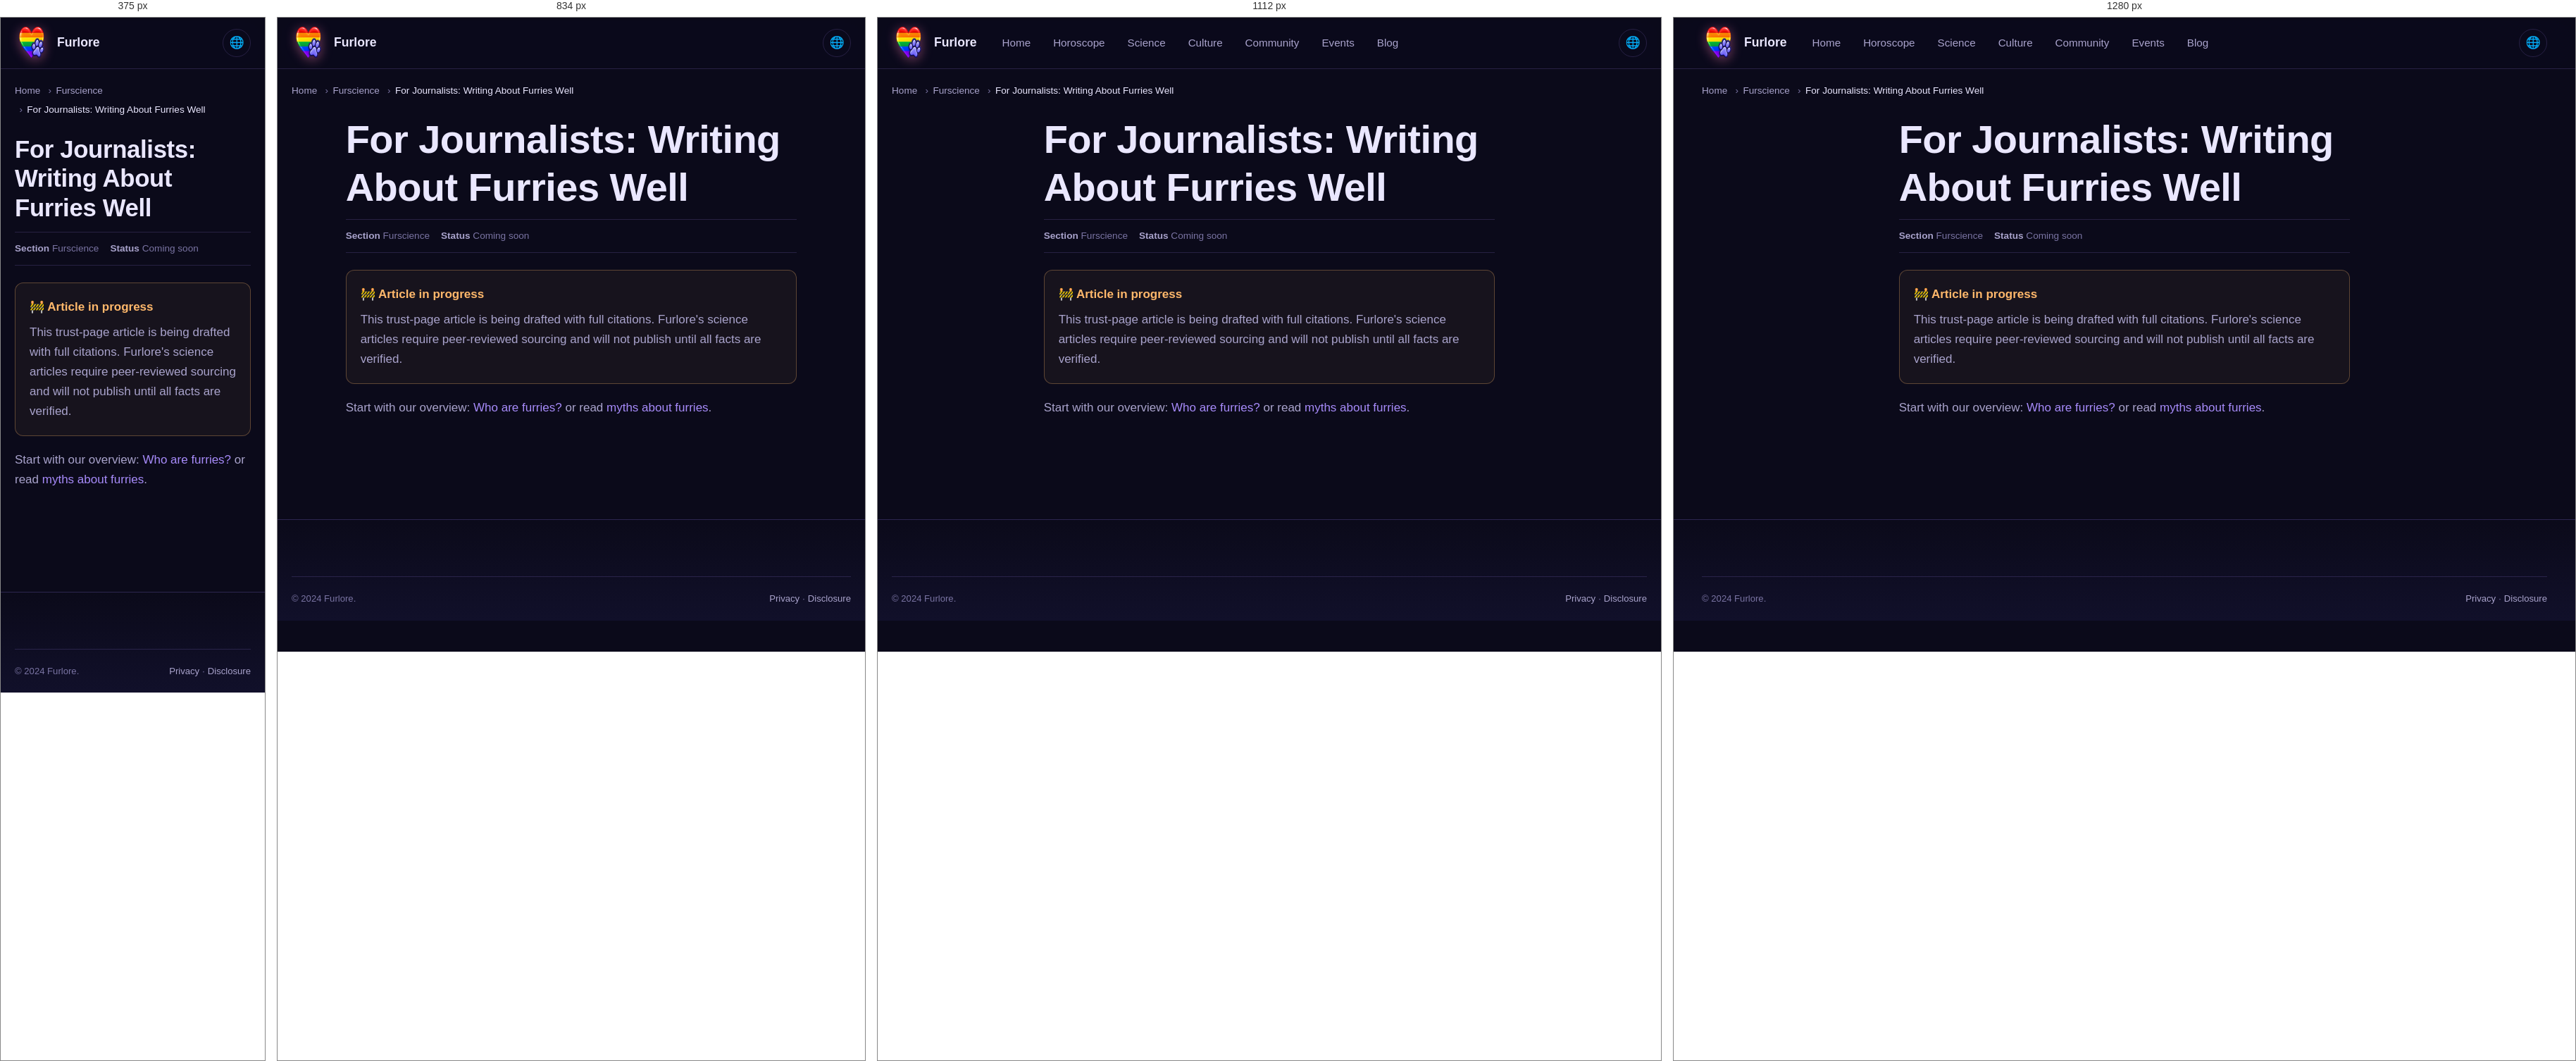
Rendered at 375 px, 834 px, 1112 px and 1280 px, left to right.

<!-- file: index.html -->
<!DOCTYPE html>
<html lang="en" data-theme="dark">
<head>
<meta charset="UTF-8">
<meta name="viewport" content="width=device-width,initial-scale=1">
<meta name="referrer" content="no-referrer">
<title>For Journalists: Writing About Furries Well | Furlore</title>
<meta name="description" content="A guide for journalists on covering the furry fandom without getting it wrong.">
<link rel="canonical" href="https://furlore.github.io/science/for-media/">
<link rel="alternate" hreflang="en" href="https://furlore.github.io/science/for-media">
<link rel="alternate" hreflang="uk" href="https://furlore.github.io/uk/science/for-media">
<link rel="alternate" hreflang="de" href="https://furlore.github.io/de/science/for-media">
<link rel="alternate" hreflang="fr" href="https://furlore.github.io/fr/science/for-media">
<link rel="alternate" hreflang="x-default" href="https://furlore.github.io/science/for-media">




<link rel="icon" type="image/png" sizes="96x96" href="/assets/img/brand-mark.png">
<link rel="stylesheet" href="/assets/css/tokens.css">
<link rel="stylesheet" href="/assets/css/main.css">

</head>
<body>
<a class="skip-link" href="#main">Skip</a>
<header class="site-header"><div class="container"><nav class="nav">
<a href="/" class="brand"><span class="brand-mark" aria-hidden="true"></span><span>Furlore</span></a>
<div class="nav-links"><a href="/">Home</a><a href="/horoscope/">Horoscope</a><a href="/science/">Science</a><a href="/culture/">Culture</a><a href="/community/">Community</a><a href="/events/">Events</a><a href="/blog/">Blog</a></div>
<div class="nav-actions"><button class="icon-btn" id="lang-toggle" type="button">🌐</button></div>
</nav></div></header>
<main id="main">
<div class="container"><nav class="breadcrumbs"><ol><li><a href="/">Home</a></li><li><a href="/science/">Furscience</a></li><li aria-current="page">For Journalists: Writing About Furries Well</li></ol></nav></div>
<article class="article section-sm" style="padding-top:var(--s-4)"><div class="container-narrow">
<h1>For Journalists: Writing About Furries Well</h1>
<div class="meta-row"><span><strong>Section</strong> Furscience</span><span><strong>Status</strong> Coming soon</span></div>
<div class="callout callout-warn"><div class="callout-title">🚧 Article in progress</div><p style="margin:0">This trust-page article is being drafted with full citations. Furlore's science articles require peer-reviewed sourcing and will not publish until all facts are verified.</p></div>
<p>Start with our overview: <a href="/science/who-are-furries/">Who are furries?</a> or read <a href="/science/myths/">myths about furries</a>.</p>
</div></article></main>
<footer class="site-footer"><div class="container"><div class="footer-bottom"><div>© 2024 Furlore.</div><div><a href="/privacy/">Privacy</a> · <a href="/disclosure/">Disclosure</a></div></div></div></footer>
<script src="/assets/js/theme.js" defer></script>
</body></html>

/* @media block from main.css */
@media (min-width: 640px) {
  .grid-2 { grid-template-columns: repeat(2, 1fr); }
}

/* @media block from main.css */
@media (min-width: 768px) {
  .grid-3 { grid-template-columns: repeat(3, 1fr); }
  .grid-4 { grid-template-columns: repeat(2, 1fr); }
  .grid-5 { grid-template-columns: repeat(3, 1fr); }
}

/* @media block from main.css */
@media (min-width: 1024px) {
  .grid-3 { grid-template-columns: repeat(3, 1fr); }
  .grid-4 { grid-template-columns: repeat(4, 1fr); }
  .grid-5 { grid-template-columns: repeat(5, 1fr); }
}

/* @media block from main.css */
@media (min-width: 900px) { .nav-links { display: flex; } }

/* @media block from main.css */
@media (min-width: 900px) { .menu-toggle { display: none; } }

/* @media block from main.css */
@media (min-width: 900px) {
  .hero-grid { grid-template-columns: 1fr; }
  .hero { padding: var(--s-11) 0; }
}

/* @media block from main.css */
@media (min-width: 900px) {
  .hero-grid { grid-template-columns: 1fr; }
  .hero { padding: var(--s-11) 0; }
}

/* @media block from main.css */
@media (max-width: 767px) {
  .community-card > div:not(.illus-couple) { max-width: 100%; }
  .community-card { min-height: 420px; }
  .community-card::after {
    background: linear-gradient(180deg,
      rgba(11,10,26,0.55) 0%,
      rgba(11,10,26,0.85) 100%);
  }
  .community-card > div:not(.illus-couple) {
    position: relative; z-index: 3;
    margin-top: auto;
    padding-top: 180px;
  }
}

/* @media block from main.css */
@media (min-width: 900px) { .two-col { grid-template-columns: 1.6fr 1fr; } }

/* @media block from main.css */
@media (min-width: 640px) { .signs-grid { grid-template-columns: repeat(3, 1fr); } }

/* @media block from main.css */
@media (min-width: 900px) { .signs-grid { grid-template-columns: repeat(4, 1fr); } }

/* @media block from main.css */
@media (min-width: 1200px) { .signs-grid { grid-template-columns: repeat(6, 1fr); } }

/* @media block from main.css */
@media (min-width: 768px) { .footer-grid { grid-template-columns: 1.5fr 1fr 1fr 1fr; } }